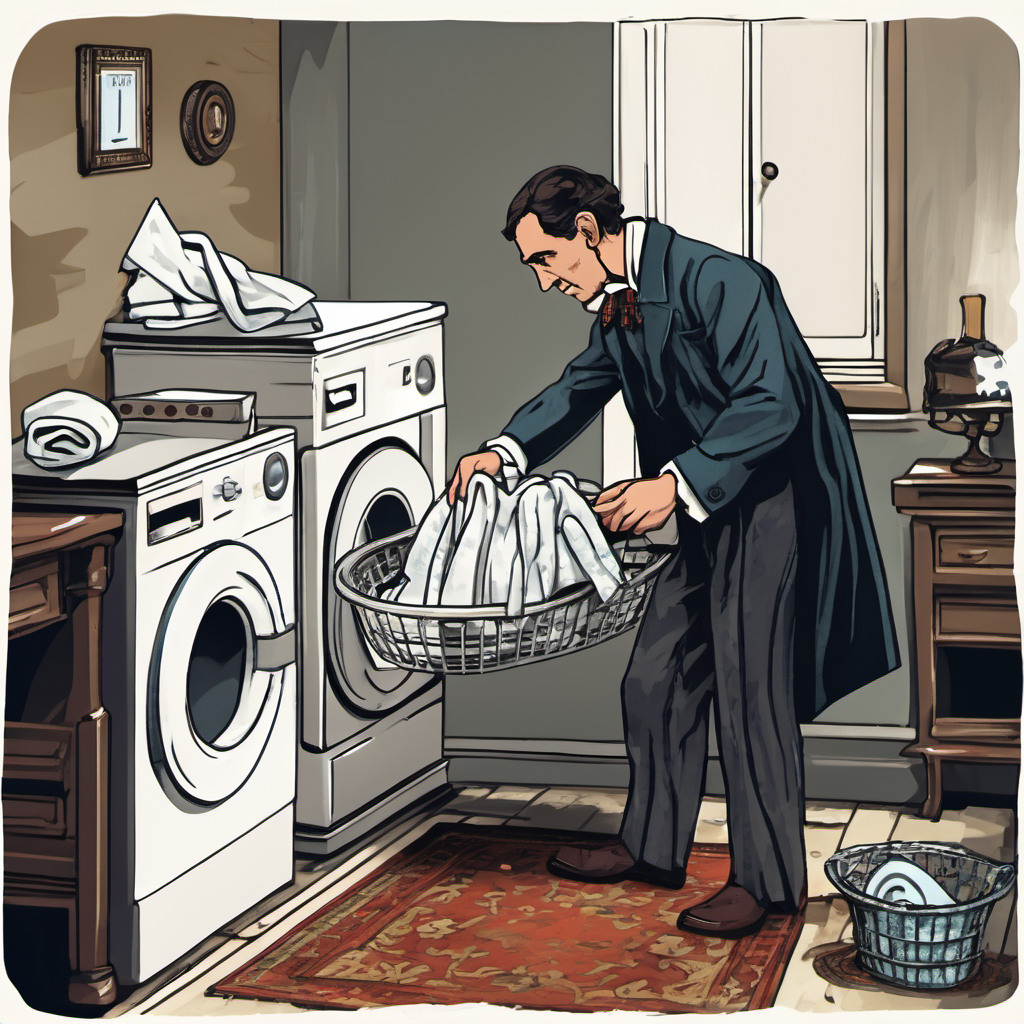
Generation parameters embedded in this image by ComfyUI (PNG 'prompt' text chunk: the API-format workflow graph, JSON):
{"1":{"inputs":{"ckpt_name":"sd_xl_base_1.0.safetensors"},"class_type":"CheckpointLoaderSimple","_meta":{"title":"Load Checkpoint"}},"2":{"inputs":{"add_noise":"enable","noise_seed":23,"steps":30,"cfg":8.0,"sampler_name":"dpmpp_2m_sde_gpu","scheduler":"karras","start_at_step":0,"end_at_step":206,"return_with_leftover_noise":"disable","model":["8",0],"positive":["3",0],"negative":["4",0],"latent_image":["5",0]},"class_type":"KSamplerAdvanced","_meta":{"title":"KSampler (Advanced)"}},"3":{"inputs":{"text":"1guy, sherlock holmes doing laundry, indoor","clip":["8",1]},"class_type":"CLIPTextEncode","_meta":{"title":"CLIP Text Encode (Prompt)"}},"4":{"inputs":{"text":"","clip":["1",1]},"class_type":"CLIPTextEncode","_meta":{"title":"CLIP Text Encode (Prompt)"}},"5":{"inputs":{"width":1024,"height":1024,"batch_size":1},"class_type":"EmptyLatentImage","_meta":{"title":"Empty Latent Image"}},"6":{"inputs":{"samples":["2",0],"vae":["1",2]},"class_type":"VAEDecode","_meta":{"title":"VAE Decode"}},"7":{"inputs":{"images":["6",0]},"class_type":"PreviewImage","_meta":{"title":"Preview Image"}},"8":{"inputs":{"lora_name":"t5c1.safetensors","strength_model":1.0,"strength_clip":1.0,"model":["1",0],"clip":["1",1]},"class_type":"LoraLoader","_meta":{"title":"Load LoRA"}},"32":{"inputs":{"add_noise":"enable","noise_seed":23,"steps":30,"cfg":8.0,"sampler_name":"dpmpp_2m_sde_gpu","scheduler":"karras","start_at_step":0,"end_at_step":206,"return_with_leftover_noise":"disable","model":["35",0],"positive":["48",0],"negative":["4",0],"latent_image":["5",0]},"class_type":"KSamplerAdvanced","_meta":{"title":"KSampler (Advanced)"}},"33":{"inputs":{"samples":["32",0],"vae":["1",2]},"class_type":"VAEDecode","_meta":{"title":"VAE Decode"}},"34":{"inputs":{"images":["33",0]},"class_type":"PreviewImage","_meta":{"title":"Preview Image"}},"35":{"inputs":{"lora_name":"t5c3.safetensors","strength_model":1.0,"strength_clip":1.0,"model":["1",0],"clip":["1",1]},"class_type":"LoraLoader","_meta":{"title":"Load LoRA"}},"36":{"inputs":{"add_noise":"enable","noise_seed":23,"steps":30,"cfg":8.0,"sampler_name":"dpmpp_2m_sde_gpu","scheduler":"karras","start_at_step":0,"end_at_step":206,"return_with_leftover_noise":"disable","model":["39",0],"positive":["49",0],"negative":["4",0],"latent_image":["5",0]},"class_type":"KSamplerAdvanced","_meta":{"title":"KSampler (Advanced)"}},"37":{"inputs":{"samples":["36",0],"vae":["1",2]},"class_type":"VAEDecode","_meta":{"title":"VAE Decode"}},"38":{"inputs":{"images":["37",0]},"class_type":"PreviewImage","_meta":{"title":"Preview Image"}},"39":{"inputs":{"lora_name":"t5c5.safetensors","strength_model":1.0,"strength_clip":1.0,"model":["1",0],"clip":["1",1]},"class_type":"LoraLoader","_meta":{"title":"Load LoRA"}},"40":{"inputs":{"add_noise":"enable","noise_seed":23,"steps":30,"cfg":8.0,"sampler_name":"dpmpp_2m_sde_gpu","scheduler":"karras","start_at_step":0,"end_at_step":206,"return_with_leftover_noise":"disable","model":["43",0],"positive":["50",0],"negative":["4",0],"latent_image":["5",0]},"class_type":"KSamplerAdvanced","_meta":{"title":"KSampler (Advanced)"}},"41":{"inputs":{"samples":["40",0],"vae":["1",2]},"class_type":"VAEDecode","_meta":{"title":"VAE Decode"}},"42":{"inputs":{"images":["41",0]},"class_type":"PreviewImage","_meta":{"title":"Preview Image"}},"43":{"inputs":{"lora_name":"t5c8.safetensors","strength_model":1.0,"strength_clip":1.0,"model":["1",0],"clip":["1",1]},"class_type":"LoraLoader","_meta":{"title":"Load LoRA"}},"44":{"inputs":{"add_noise":"enable","noise_seed":23,"steps":30,"cfg":8.0,"sampler_name":"dpmpp_2m_sde_gpu","scheduler":"karras","start_at_step":0,"end_at_step":206,"return_with_leftover_noise":"disable","model":["47",0],"positive":["51",0],"negative":["4",0],"latent_image":["5",0]},"class_type":"KSamplerAdvanced","_meta":{"title":"KSampler (Advanced)"}},"45":{"inputs":{"samples":["44",0],"vae":["1",2]},"class_type":"VAEDecode","_meta":{"title":"VAE Decode"}},"46":{"inputs":{"images":["45",0]},"class_type":"PreviewImage","_meta":{"title":"Preview Image"}},"47":{"inputs":{"lora_name":"t5c10.safetensors","strength_model":1.0,"strength_clip":1.0,"model":["1",0],"clip":["1",1]},"class_type":"LoraLoader","_meta":{"title":"Load LoRA"}},"48":{"inputs":{"text":"1guy, sherlock holmes doing laundry, indoor","clip":["35",1]},"class_type":"CLIPTextEncode","_meta":{"title":"CLIP Text Encode (Prompt)"}},"49":{"inputs":{"text":"1guy, sherlock holmes doing laundry, indoor","clip":["39",1]},"class_type":"CLIPTextEncode","_meta":{"title":"CLIP Text Encode (Prompt)"}},"50":{"inputs":{"text":"1guy, sherlock holmes doing laundry, indoor","clip":["43",1]},"class_type":"CLIPTextEncode","_meta":{"title":"CLIP Text Encode (Prompt)"}},"51":{"inputs":{"text":"1guy, sherlock holmes doing laundry, indoor","clip":["47",1]},"class_type":"CLIPTextEncode","_meta":{"title":"CLIP Text Encode (Prompt)"}},"52":{"inputs":{"add_noise":"enable","noise_seed":23,"steps":30,"cfg":8.0,"sampler_name":"dpmpp_2m_sde_gpu","scheduler":"karras","start_at_step":0,"end_at_step":206,"return_with_leftover_noise":"disable","model":["1",0],"positive":["53",0],"negative":["4",0],"latent_image":["5",0]},"class_type":"KSamplerAdvanced","_meta":{"title":"KSampler (Advanced)"}},"53":{"inputs":{"text":"1guy, sherlock holmes doing laundry, indoor","clip":["1",1]},"class_type":"CLIPTextEncode","_meta":{"title":"CLIP Text Encode (Prompt)"}},"54":{"inputs":{"samples":["52",0],"vae":["1",2]},"class_type":"VAEDecode","_meta":{"title":"VAE Decode"}},"55":{"inputs":{"images":["54",0]},"class_type":"PreviewImage","_meta":{"title":"Preview Image"}}}